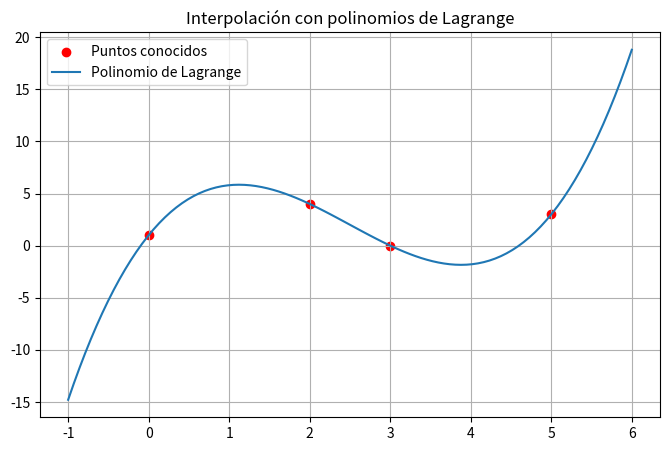

This figure's Python source:
import numpy as np
from scipy.interpolate import lagrange
import matplotlib.pyplot as plt

# Puntos conocidos (datos de ejemplo)
x = np.array([0, 2, 3, 5])
y = np.array([1, 4, 0, 3])

# Crear el polinomio de Lagrange
poly = lagrange(x, y)

# Evaluar el polinomio en nuevos puntos
x_new = np.linspace(min(x)-1, max(x)+1, 100)
y_new = poly(x_new)

# Graficar resultados
plt.figure(figsize=(8, 5))
plt.scatter(x, y, color='red', label='Puntos conocidos')
plt.plot(x_new, y_new, label='Polinomio de Lagrange')
plt.title('Interpolación con polinomios de Lagrange')
plt.legend()
plt.grid(True)
plt.show()